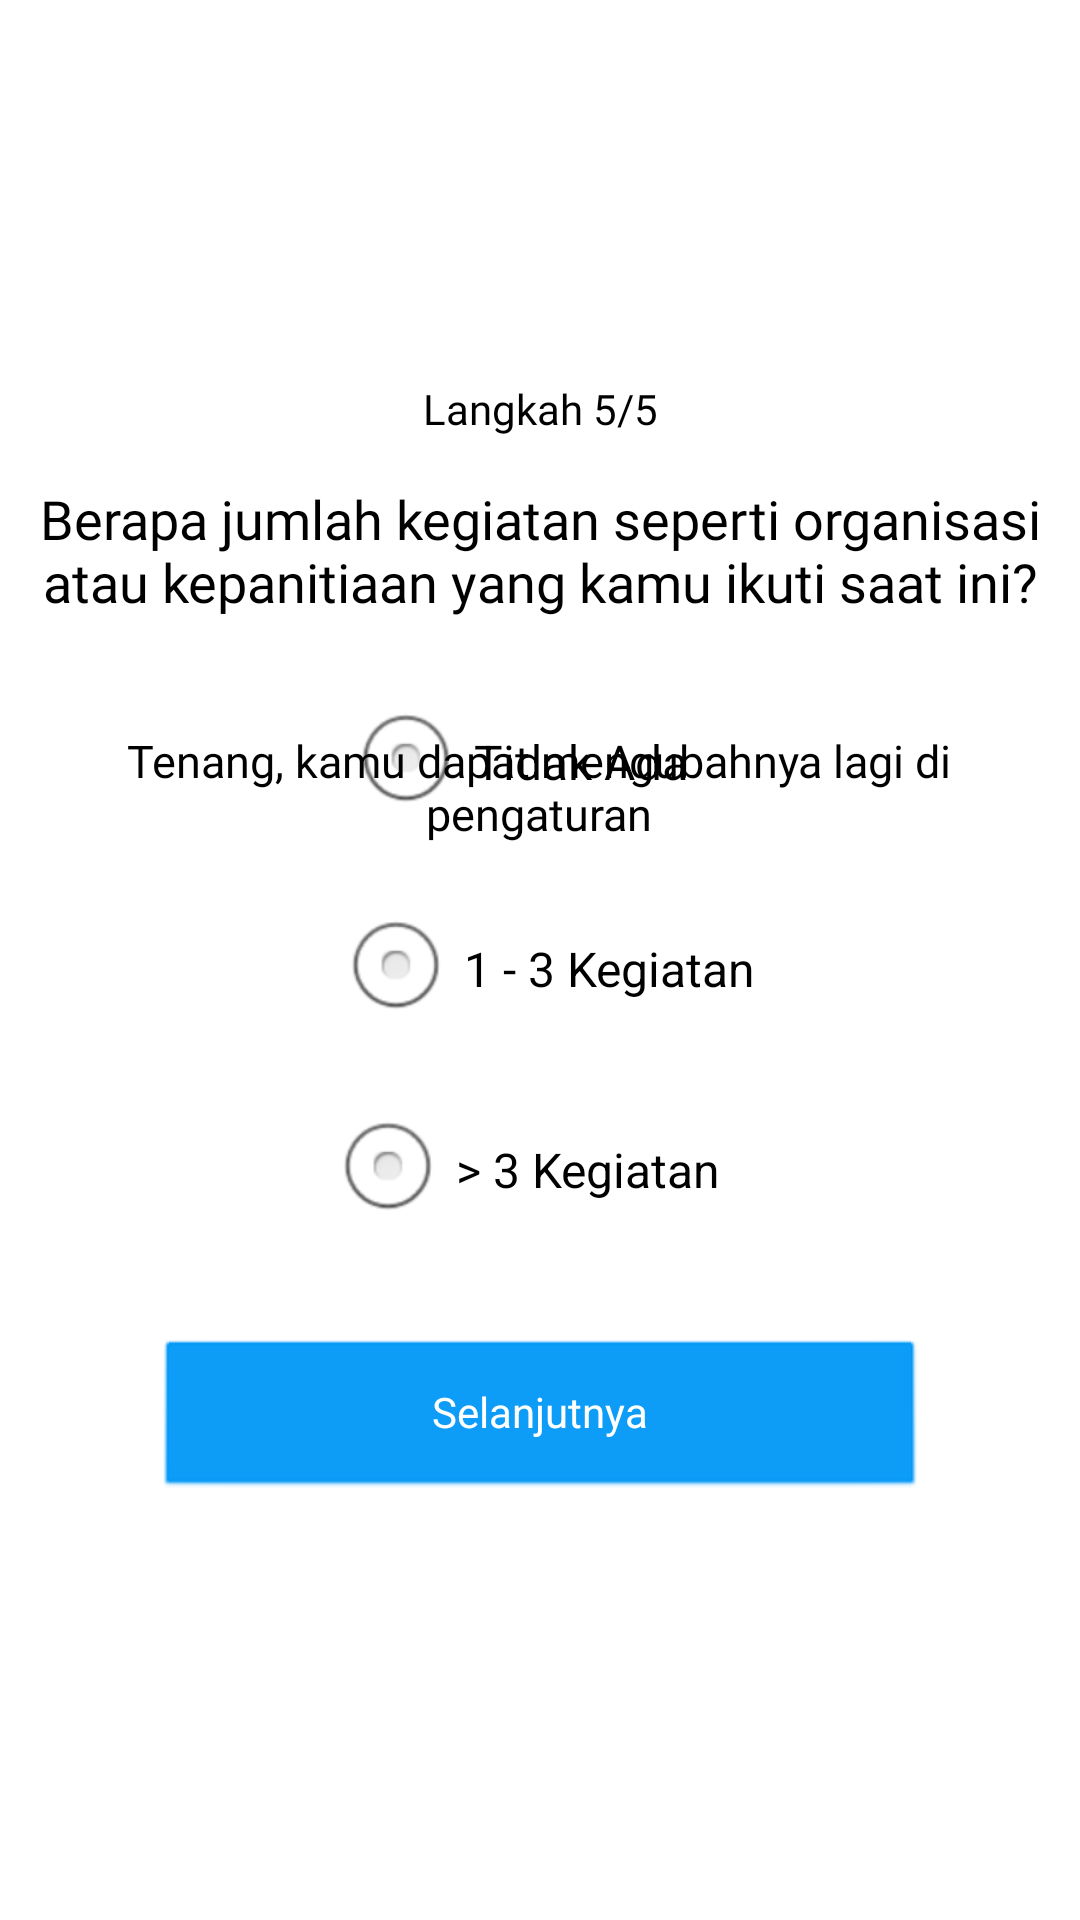

Write the Android layout XML for this screen, with the resource values it uses.
<!-- AndroidManifest.xml: application theme Theme.ImbangApp -->
<!-- res/layout/tanya5.xml -->
<?xml version="1.0" encoding="utf-8"?>
<androidx.constraintlayout.widget.ConstraintLayout
    xmlns:android="http://schemas.android.com/apk/res/android"
    xmlns:app="http://schemas.android.com/apk/res-auto"
    xmlns:tools="http://schemas.android.com/tools"
    android:layout_width="match_parent"
    android:layout_height="match_parent"
    android:theme="@android:style/Theme.NoTitleBar"
    tools:context=".tanya1">

    <TextView
        android:id="@+id/t5_t1"
        android:layout_width="wrap_content"
        android:layout_height="wrap_content"
        android:fontFamily="@font/psemibold"
        android:text="Langkah 5/5"
        android:textColor="@color/black"
        app:layout_constraintBottom_toBottomOf="parent"
        app:layout_constraintEnd_toEndOf="parent"
        app:layout_constraintStart_toStartOf="parent"
        app:layout_constraintTop_toTopOf="parent"
        app:layout_constraintVertical_bias="0.204" />

    <RadioButton
        android:id="@+id/t5_cb3"
        android:layout_width="185dp"
        android:layout_height="36dp"
        android:layout_marginBottom="232dp"
        android:text=" > 3 Kegiatan"
        android:textColor="@color/black"
        app:layout_constraintBottom_toBottomOf="parent"
        app:layout_constraintEnd_toEndOf="parent"
        app:layout_constraintHorizontal_bias="0.629"
        app:layout_constraintStart_toStartOf="parent" />

    <RadioButton
        android:id="@+id/t5_cb2"
        android:layout_width="153dp"
        android:layout_height="50dp"
        android:layout_marginBottom="292dp"
        android:text=" 1 - 3 Kegiatan"
        android:textColor="@color/black"
        app:layout_constraintBottom_toBottomOf="parent"
        app:layout_constraintEnd_toEndOf="parent"
        app:layout_constraintHorizontal_bias="0.545"
        app:layout_constraintStart_toStartOf="parent" />

    <RadioButton
        android:id="@+id/t5_cb1"
        android:layout_width="121dp"
        android:layout_height="36dp"
        android:layout_marginBottom="368dp"
        android:text=" Tidak Ada"
        android:textColor="@color/black"
        app:layout_constraintBottom_toBottomOf="parent"
        app:layout_constraintEnd_toEndOf="parent"
        app:layout_constraintHorizontal_bias="0.485"
        app:layout_constraintStart_toStartOf="parent" />

    <TextView
        android:id="@+id/textView6"
        android:layout_width="335dp"
        android:layout_height="101dp"
        android:fontFamily="@font/psemibold"
        android:text="Berapa jumlah kegiatan seperti organisasi atau kepanitiaan yang kamu ikuti saat ini?"
        android:textAlignment="center"
        android:textColor="@color/black"
        android:textSize="18sp"
        app:layout_constraintBottom_toBottomOf="parent"
        app:layout_constraintEnd_toEndOf="parent"
        app:layout_constraintStart_toStartOf="parent"
        app:layout_constraintTop_toTopOf="parent"
        app:layout_constraintVertical_bias="0.298" />

    <TextView
        android:id="@+id/t5_t2"
        android:layout_width="308dp"
        android:layout_height="59dp"
        android:fontFamily="@font/pregular"
        android:text="Tenang, kamu dapat mengubahnya lagi di pengaturan"
        android:textAlignment="center"
        android:textColor="@color/black"
        android:textSize="15sp"
        app:layout_constraintBottom_toBottomOf="parent"
        app:layout_constraintEnd_toEndOf="parent"
        app:layout_constraintHorizontal_bias="0.494"
        app:layout_constraintStart_toStartOf="parent"
        app:layout_constraintTop_toTopOf="parent"
        app:layout_constraintVertical_bias="0.419" />

    <ImageView
        android:id="@+id/kembalilogin"
        android:layout_width="wrap_content"
        android:layout_height="wrap_content"
        android:src="@drawable/before"
        app:layout_constraintBottom_toBottomOf="parent"
        app:layout_constraintEnd_toEndOf="parent"
        app:layout_constraintHorizontal_bias="0.124"
        app:layout_constraintStart_toStartOf="parent"
        app:layout_constraintTop_toTopOf="parent"
        app:layout_constraintVertical_bias="0.204" />

    <Button
        android:id="@+id/next_ask"
        android:layout_width="257dp"
        android:layout_height="54dp"
        android:layout_marginStart="16dp"
        android:layout_marginEnd="16dp"
        android:layout_marginBottom="140dp"
        android:backgroundTint="@color/pertama"
        android:text="Selanjutnya"
        android:textColor="@color/white"
        app:layout_constraintBottom_toBottomOf="parent"
        app:layout_constraintEnd_toEndOf="parent"
        app:layout_constraintStart_toStartOf="parent" />

</androidx.constraintlayout.widget.ConstraintLayout>
<!-- resources referenced by this layout -->
<resources>
  <color name="black">#FF000000</color>
  <color name="pertama">#0197F6</color>
  <color name="white">#FFFFFFFF</color>
  <style name="Theme.ImbangApp" parent="Theme.MaterialComponents.DayNight.DarkActionBar">
          
          <item name="colorPrimary">@color/pertama</item>
          <item name="colorPrimaryVariant">@color/kedua</item>
          <item name="colorOnPrimary">@color/white</item>
          
          <item name="colorSecondary">@color/pertama</item>
          <item name="colorSecondaryVariant">@color/kedua</item>
          <item name="colorOnSecondary">@color/black</item>
          
          <item name="android:statusBarColor">?attr/colorPrimaryVariant</item>
          
          <item name="windowActionBar">false</item>
          <item name="windowNoTitle">true</item>
      </style>
  <color name="kedua">#5F9DF7</color>
</resources>
